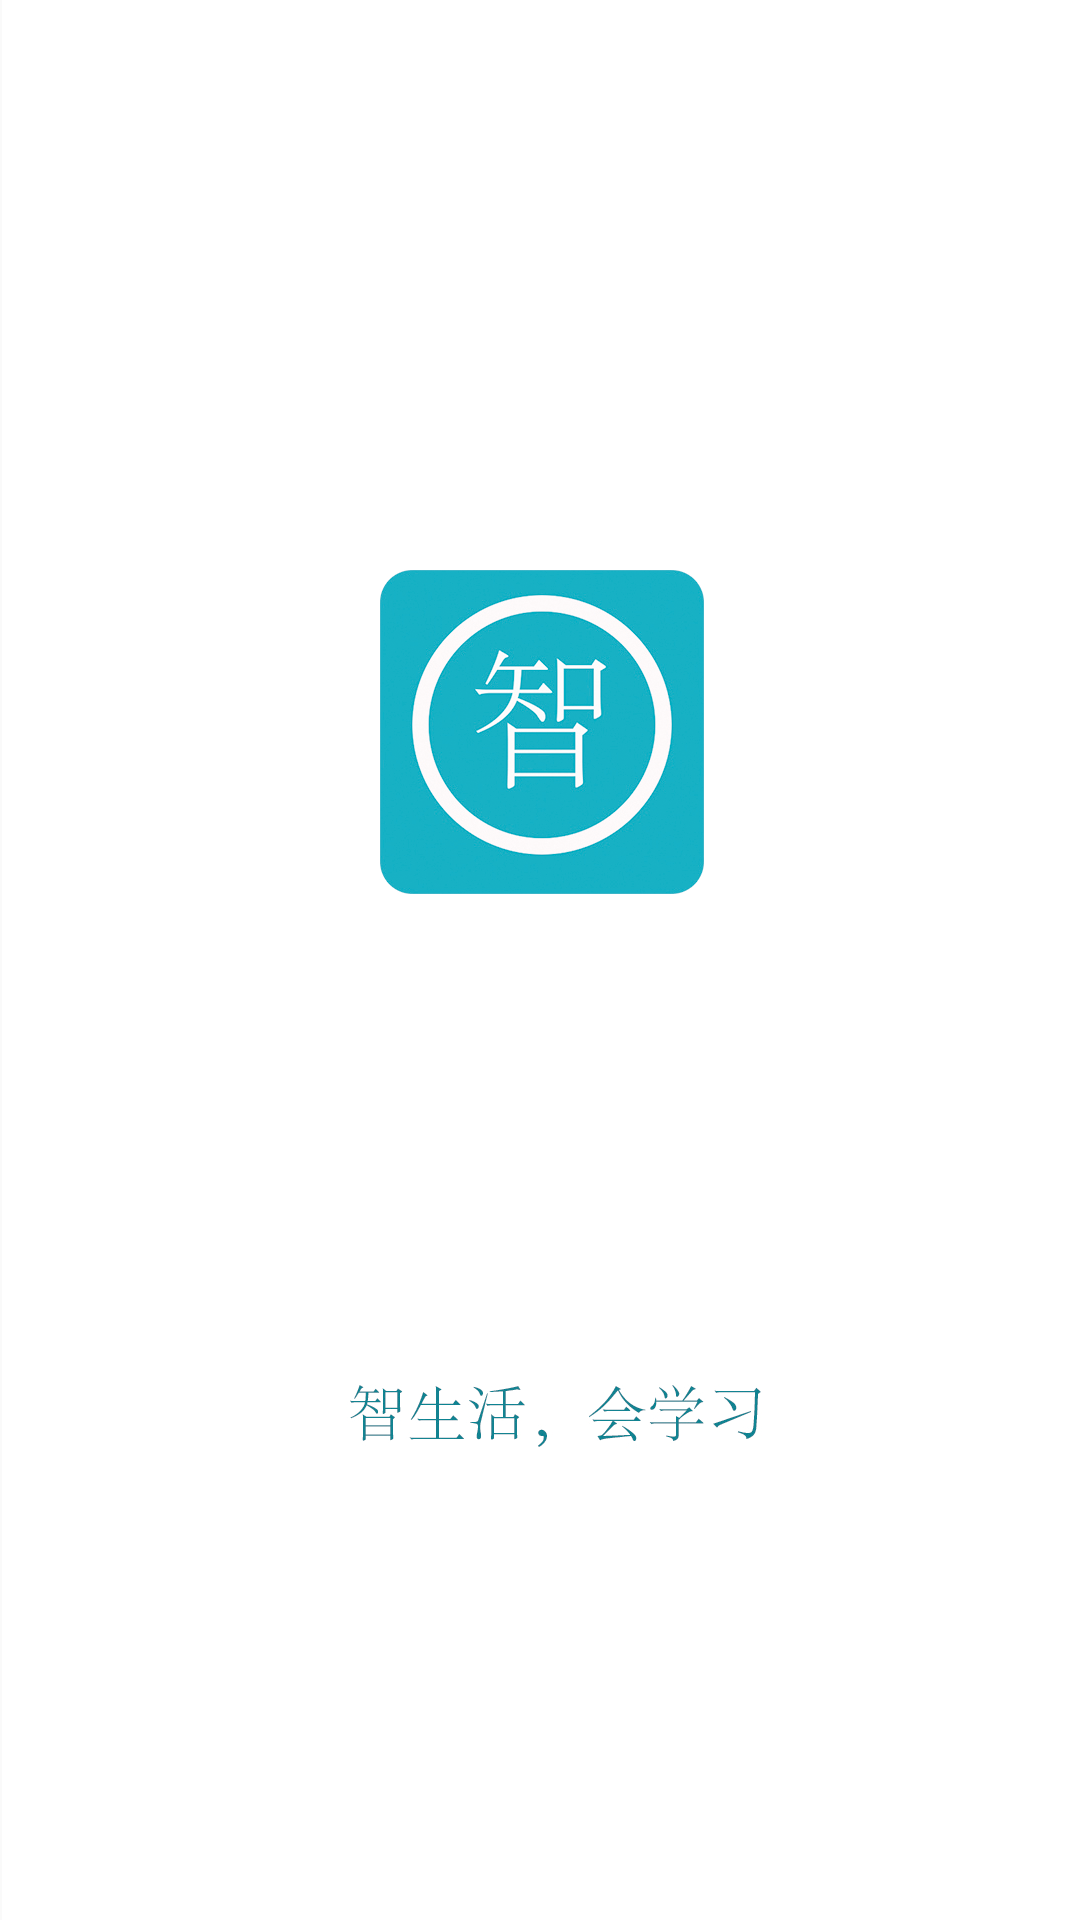

Here is an Android app screen rendered from its layout file. Give the layout XML and the strings, colors and styles it references.
<!-- AndroidManifest.xml: application theme AppTheme -->
<!-- res/layout/main.xml -->
<?xml version="1.0" encoding="utf-8"?>
<LinearLayout xmlns:android="http://schemas.android.com/apk/res/android"

    xmlns:tools="http://schemas.android.com/tools"
    android:layout_width="match_parent"
    android:layout_height="match_parent"

    tools:context=".activity.Main">

   <ImageView
       android:id="@+id/welcom_bg"
       android:layout_width="match_parent"
       android:layout_height="match_parent"
       android:contentDescription="@string/app_name"
       android:src="@mipmap/start"
       android:scaleType="fitXY"
       />

</LinearLayout>
<!-- resources referenced by this layout -->
<resources>
  <!-- mipmap start (drawable) -->
  <?xml version="1.0" encoding="utf-8"?>
  <selector xmlns:android="http://schemas.android.com/apk/res/android">
      <item android:state_pressed="true" android:drawable="@drawable/start_p" />
      <item android:state_pressed="false" android:drawable="@drawable/start_up" />
  </selector>
  <string name="app_name">ZhiWen</string>
  <style name="AppTheme" parent="Theme.AppCompat.Light.NoActionBar">
          
          <item name="colorPrimary">@color/colorPrimary</item>
          <item name="colorPrimaryDark">@color/colorPrimaryDark</item>
          <item name="colorAccent">@color/colorAccent</item>
      </style>
  <!-- drawable start_p (drawable) -->
  <?xml version="1.0" encoding="utf-8"?>
  <shape xmlns:android="http://schemas.android.com/apk/res/android">
  
      <corners android:radius="30.0px" />
      <solid android:color="@color/start2" />
  
  
  </shape>
  <!-- drawable start_up (drawable) -->
  <?xml version="1.0" encoding="utf-8"?>
  <shape xmlns:android="http://schemas.android.com/apk/res/android">
  
      <corners android:radius="30.0px" />
      <solid android:color="@color/start" />
  
  
  </shape>
  <color name="colorPrimary">#3F51B5</color>
  <color name="colorPrimaryDark">#303F9F</color>
  <color name="colorAccent">#FF4081</color>
  <color name="start2">#02606b</color>
  <color name="start">#FF05DFF7</color>
</resources>
